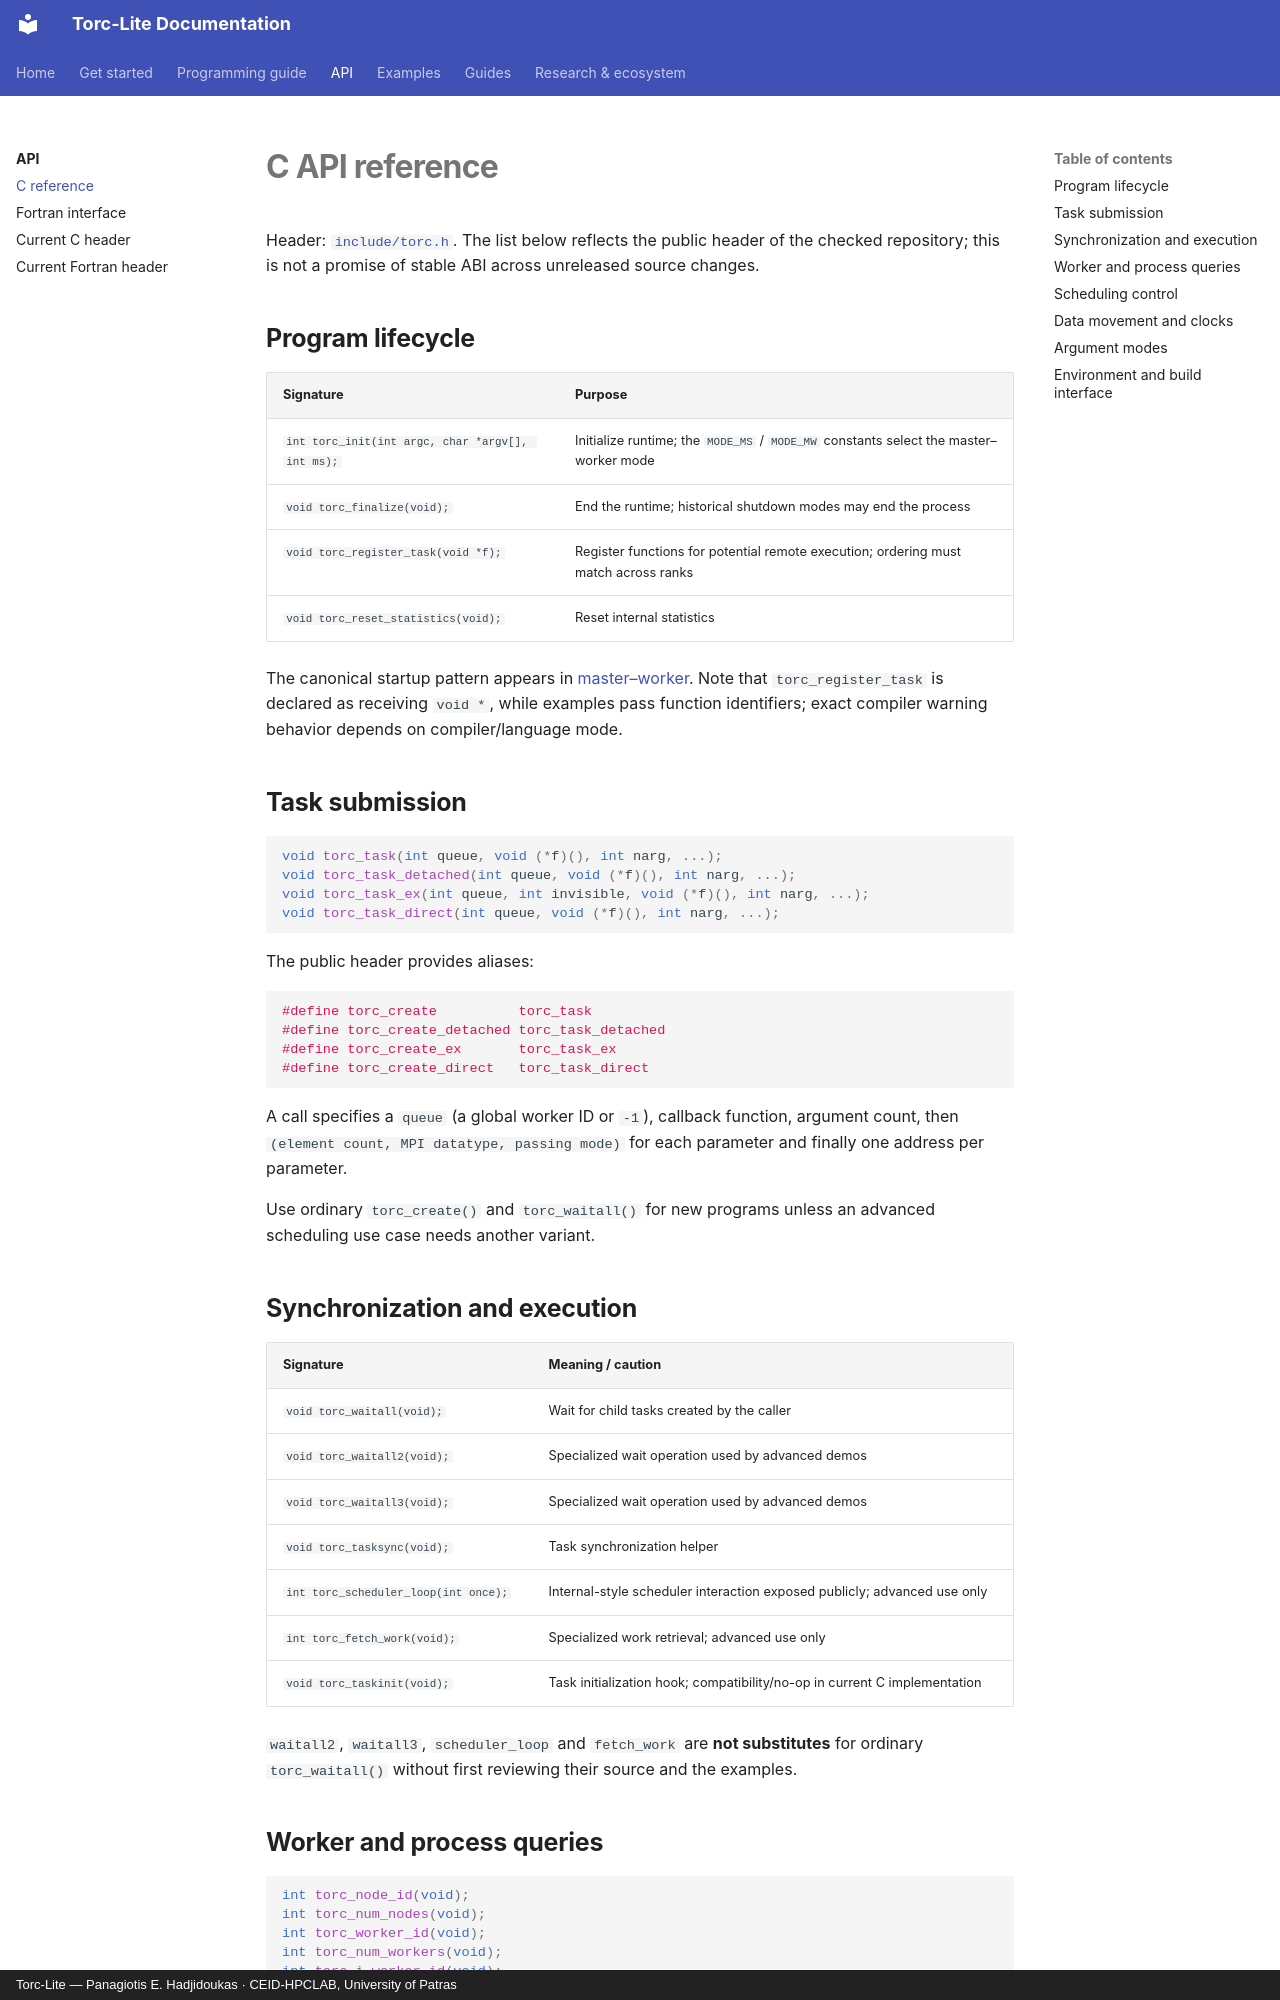

repository: CEID-HPCLAB/torc_lite · page: api/c/index.html · generator: mkdocs · copyright: Torc-Lite — Panagiotis E. Hadjidoukas · CEID-HPCLAB, University of Patras

# C API reference

Header: [`include/torc.h`](https://github.com/CEID-HPCLAB/torc_lite/blob/master/include/torc.h). The list below reflects the public header of the checked repository; this is not a promise of stable ABI across unreleased source changes.

## Program lifecycle

| Signature | Purpose |
|---|---|
| `int torc_init(int argc, char *argv[], int ms);` | Initialize runtime; the `MODE_MS` / `MODE_MW` constants select the master–worker mode |
| `void torc_finalize(void);` | End the runtime; historical shutdown modes may end the process |
| `void torc_register_task(void *f);` | Register functions for potential remote execution; ordering must match across ranks |
| `void torc_reset_statistics(void);` | Reset internal statistics |

The canonical startup pattern appears in [master–worker](../examples/masterworker.md). Note that `torc_register_task` is declared as receiving `void *`, while examples pass function identifiers; exact compiler warning behavior depends on compiler/language mode.

## Task submission

```c
void torc_task(int queue, void (*f)(), int narg, ...);
void torc_task_detached(int queue, void (*f)(), int narg, ...);
void torc_task_ex(int queue, int invisible, void (*f)(), int narg, ...);
void torc_task_direct(int queue, void (*f)(), int narg, ...);
```

The public header provides aliases:

```c
#define torc_create          torc_task
#define torc_create_detached torc_task_detached
#define torc_create_ex       torc_task_ex
#define torc_create_direct   torc_task_direct
```

A call specifies a `queue` (a global worker ID or `-1`), callback function, argument count, then `(element count, MPI datatype, passing mode)` for each parameter and finally one address per parameter.

Use ordinary `torc_create()` and `torc_waitall()` for new programs unless an advanced scheduling use case needs another variant.

## Synchronization and execution

| Signature | Meaning / caution |
|---|---|
| `void torc_waitall(void);` | Wait for child tasks created by the caller |
| `void torc_waitall2(void);` | Specialized wait operation used by advanced demos |
| `void torc_waitall3(void);` | Specialized wait operation used by advanced demos |
| `void torc_tasksync(void);` | Task synchronization helper |
| `int torc_scheduler_loop(int once);` | Internal-style scheduler interaction exposed publicly; advanced use only |
| `int torc_fetch_work(void);` | Specialized work retrieval; advanced use only |
| `void torc_taskinit(void);` | Task initialization hook; compatibility/no-op in current C implementation |

`waitall2`, `waitall3`, `scheduler_loop` and `fetch_work` are **not substitutes** for ordinary `torc_waitall()` without first reviewing their source and the examples.
